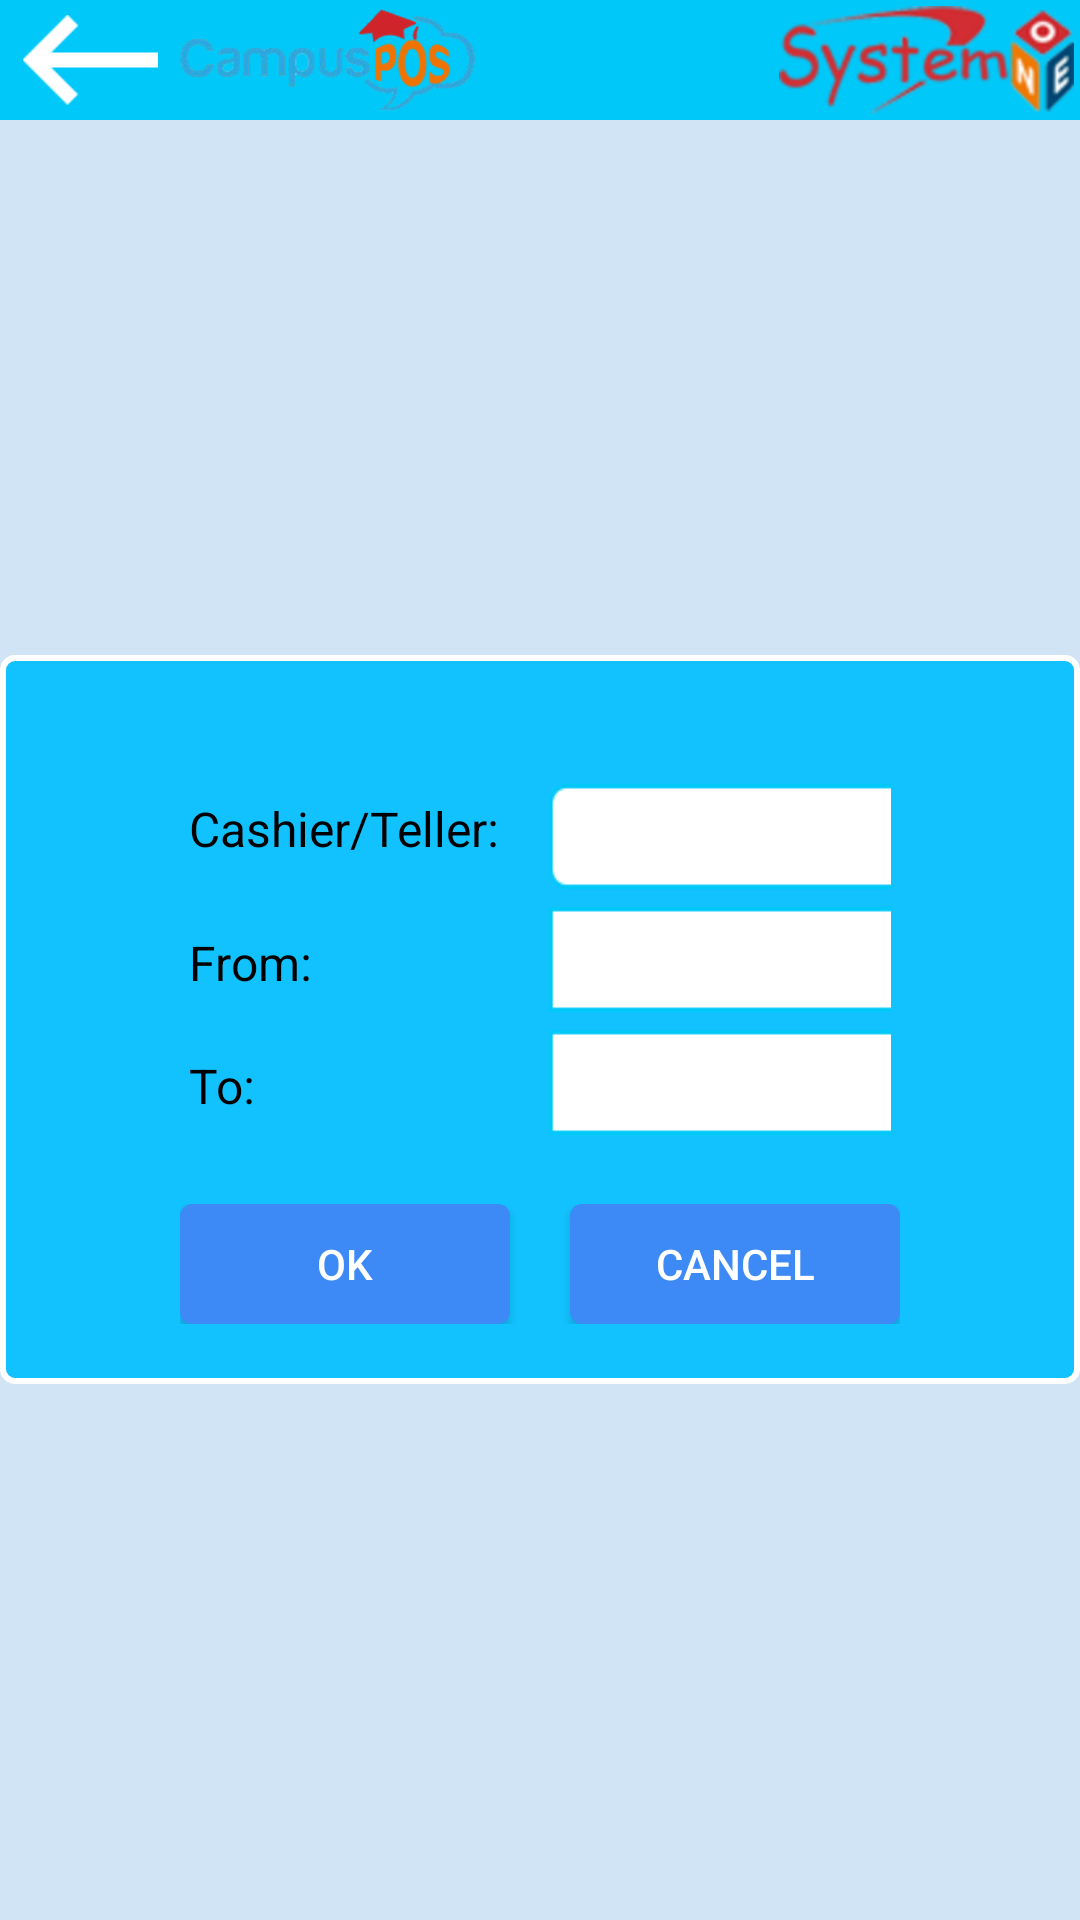

This screen was rendered from an Android layout file. Write that file and the resources it references.
<!-- AndroidManifest.xml: application theme AppTheme.NoTitle -->
<!-- res/layout/activity_reports.xml -->
<?xml version="1.0" encoding="utf-8"?>
<LinearLayout xmlns:android="http://schemas.android.com/apk/res/android"
    android:layout_width="match_parent"
    android:layout_height="match_parent"
    android:background="@color/light_blue2"
    android:orientation="vertical">
    <LinearLayout
        android:layout_width="match_parent"
        android:layout_height="40dp"
        android:background="@color/light_blue1"
        android:orientation="horizontal">
        <LinearLayout
            android:layout_width="wrap_content"
            android:layout_height="match_parent"
            android:orientation="horizontal"
            android:onClick="onBack">
            <ImageView
                android:layout_width="60dp"
                android:layout_height="match_parent"
                android:scaleType="fitCenter"
                android:padding="5dp"
                android:src="@mipmap/btn_back"/>
            <ImageView
                android:layout_width="wrap_content"
                android:layout_height="match_parent"
                android:layout_marginTop="3dp"
                android:layout_marginBottom="3dp"
                android:adjustViewBounds="true"
                android:src="@mipmap/logo_0"/>
        </LinearLayout>
        <View
            android:layout_width="0dp"
            android:layout_height="match_parent"
            android:layout_weight="1"/>
        <ImageView
            android:layout_width="wrap_content"
            android:layout_height="match_parent"
            android:padding="2dp"
            android:layout_centerVertical="true"
            android:scaleType="fitCenter"
            android:adjustViewBounds="true"
            android:layout_alignParentEnd="true"
            android:src="@mipmap/logo_1"/>
    </LinearLayout>
    <LinearLayout
        android:layout_width="match_parent"
        android:layout_height="match_parent"
        android:gravity="center">

        <LinearLayout
            android:layout_width="wrap_content"
            android:layout_height="wrap_content"
            android:background="@drawable/round_background_selectblue"
            android:orientation="vertical"
            android:paddingBottom="20dp"
            android:paddingEnd="60dp"
            android:paddingStart="60dp"
            android:paddingTop="40dp">

            <LinearLayout
                android:layout_width="wrap_content"
                android:layout_height="wrap_content"
                android:layout_margin="3dp"
                android:orientation="horizontal">

                <TextView
                    android:layout_width="120dp"
                    android:layout_height="30dp"
                    android:gravity="center_vertical"
                    android:text="Cashier/Teller:"
                    android:textColor="@android:color/black"
                    android:textSize="16sp" />

                <Spinner
                    android:id="@+id/spUsers"
                    android:layout_width="275dp"
                    android:layout_height="35dp"
                    android:background="@mipmap/custom_spinner"
                    android:paddingLeft="5dp"
                    android:paddingRight="40dp" />
            </LinearLayout>

            <LinearLayout
                android:layout_width="wrap_content"
                android:layout_height="wrap_content"
                android:layout_margin="3dp"
                android:orientation="horizontal">

                <TextView
                    android:layout_width="120dp"
                    android:layout_height="30dp"
                    android:gravity="center_vertical"
                    android:text="From:"
                    android:textColor="@android:color/black"
                    android:textSize="16sp" />

                <EditText
                    android:id="@+id/etFrom"
                    android:layout_width="290dp"
                    android:layout_height="35dp"
                    android:background="@mipmap/custom_date_picker"
                    android:singleLine="true"
                    android:focusable="false"
                    android:paddingLeft="5dp"
                    android:paddingRight="60dp"/>
            </LinearLayout>

            <LinearLayout
                android:layout_width="wrap_content"
                android:layout_height="wrap_content"
                android:layout_margin="3dp"
                android:orientation="horizontal">

                <TextView
                    android:layout_width="120dp"
                    android:layout_height="30dp"
                    android:gravity="center_vertical"
                    android:text="To:"
                    android:textColor="@android:color/black"
                    android:textSize="16sp" />

                <EditText
                    android:id="@+id/etTo"
                    android:layout_width="290dp"
                    android:layout_height="35dp"
                    android:background="@mipmap/custom_date_picker"
                    android:singleLine="true"
                    android:focusable="false"
                    android:paddingLeft="5dp"
                    android:paddingRight="60dp" />
            </LinearLayout>

            <LinearLayout
                android:layout_width="wrap_content"
                android:layout_height="wrap_content"
                android:layout_gravity="center"
                android:layout_marginTop="20dp"
                android:orientation="horizontal">

                <Button
                    android:layout_width="110dp"
                    android:layout_height="40dp"
                    android:background="@drawable/round_button_deepblue"
                    android:onClick="onOK"
                    android:text="OK"
                    android:textColor="@android:color/white" />

                <Button
                    android:layout_width="110dp"
                    android:layout_height="40dp"
                    android:layout_marginStart="20dp"
                    android:background="@drawable/round_button_deepblue"
                    android:onClick="onCancel"
                    android:text="Cancel"
                    android:textColor="@android:color/white" />
            </LinearLayout>
        </LinearLayout>
    </LinearLayout>

</LinearLayout>
<!-- resources referenced by this layout -->
<resources>
  <color name="light_blue1">#ff00c8f8</color>
  <color name="light_blue2">#ffd0e4f6</color>
  <!-- drawable round_background_selectblue (drawable) -->
  <?xml version="1.0" encoding="utf-8"?>
  <shape xmlns:android="http://schemas.android.com/apk/res/android">
      <stroke
          android:width="2dp"
          android:color="@android:color/white" />
      <solid
          android:color="@color/select_blue"/>
      <padding
          android:bottom="1dp"
          android:left="1dp"
          android:right="1dp"
          android:top="1dp" />
  
      <corners
          android:bottomLeftRadius="4dp"
          android:bottomRightRadius="4dp"
          android:topLeftRadius="4dp"
          android:topRightRadius="4dp" />
  </shape>
  <!-- drawable round_button_deepblue (drawable) -->
  <?xml version="1.0" encoding="utf-8"?>
  <shape xmlns:android="http://schemas.android.com/apk/res/android">
      <stroke
          android:width="0dp"
          android:color="@android:color/white" />
      <solid
          android:color="@color/deep_blue"/>
      <padding
          android:bottom="1dp"
          android:left="1dp"
          android:right="1dp"
          android:top="1dp" />
  
      <corners
          android:bottomLeftRadius="4dp"
          android:bottomRightRadius="4dp"
          android:topLeftRadius="4dp"
          android:topRightRadius="4dp" />
  </shape>
  <!-- mipmap btn_back: png bitmap (mipmap-xxhdpi, 2985 bytes) -->
  <!-- mipmap custom_date_picker: png bitmap (mipmap-xxhdpi, 3385 bytes) -->
  <!-- mipmap custom_spinner: png bitmap (mipmap-xxhdpi, 3627 bytes) -->
  <!-- mipmap logo_0: png bitmap (mipmap-xxhdpi, 73392 bytes) -->
  <!-- mipmap logo_1: png bitmap (mipmap-xxhdpi, 27688 bytes) -->
  <style name="AppTheme.NoTitle" parent="AppTheme">
          <item name="windowNoTitle">true</item>
          <item name="windowActionBar">false</item>
          <item name="actionBarTheme">@null</item>
      </style>
  <color name="select_blue">#ff12c2fe</color>
  <color name="deep_blue">#ff3d8af7</color>
  <style name="AppTheme" parent="Theme.AppCompat.Light.DarkActionBar">
          
          <item name="colorPrimary">@color/colorPrimary</item>
          <item name="colorPrimaryDark">@color/colorPrimaryDark</item>
          <item name="colorAccent">@color/colorAccent</item>
      </style>
  <color name="colorPrimary">#3F51B5</color>
  <color name="colorPrimaryDark">#303F9F</color>
  <color name="colorAccent">#000000</color>
</resources>
